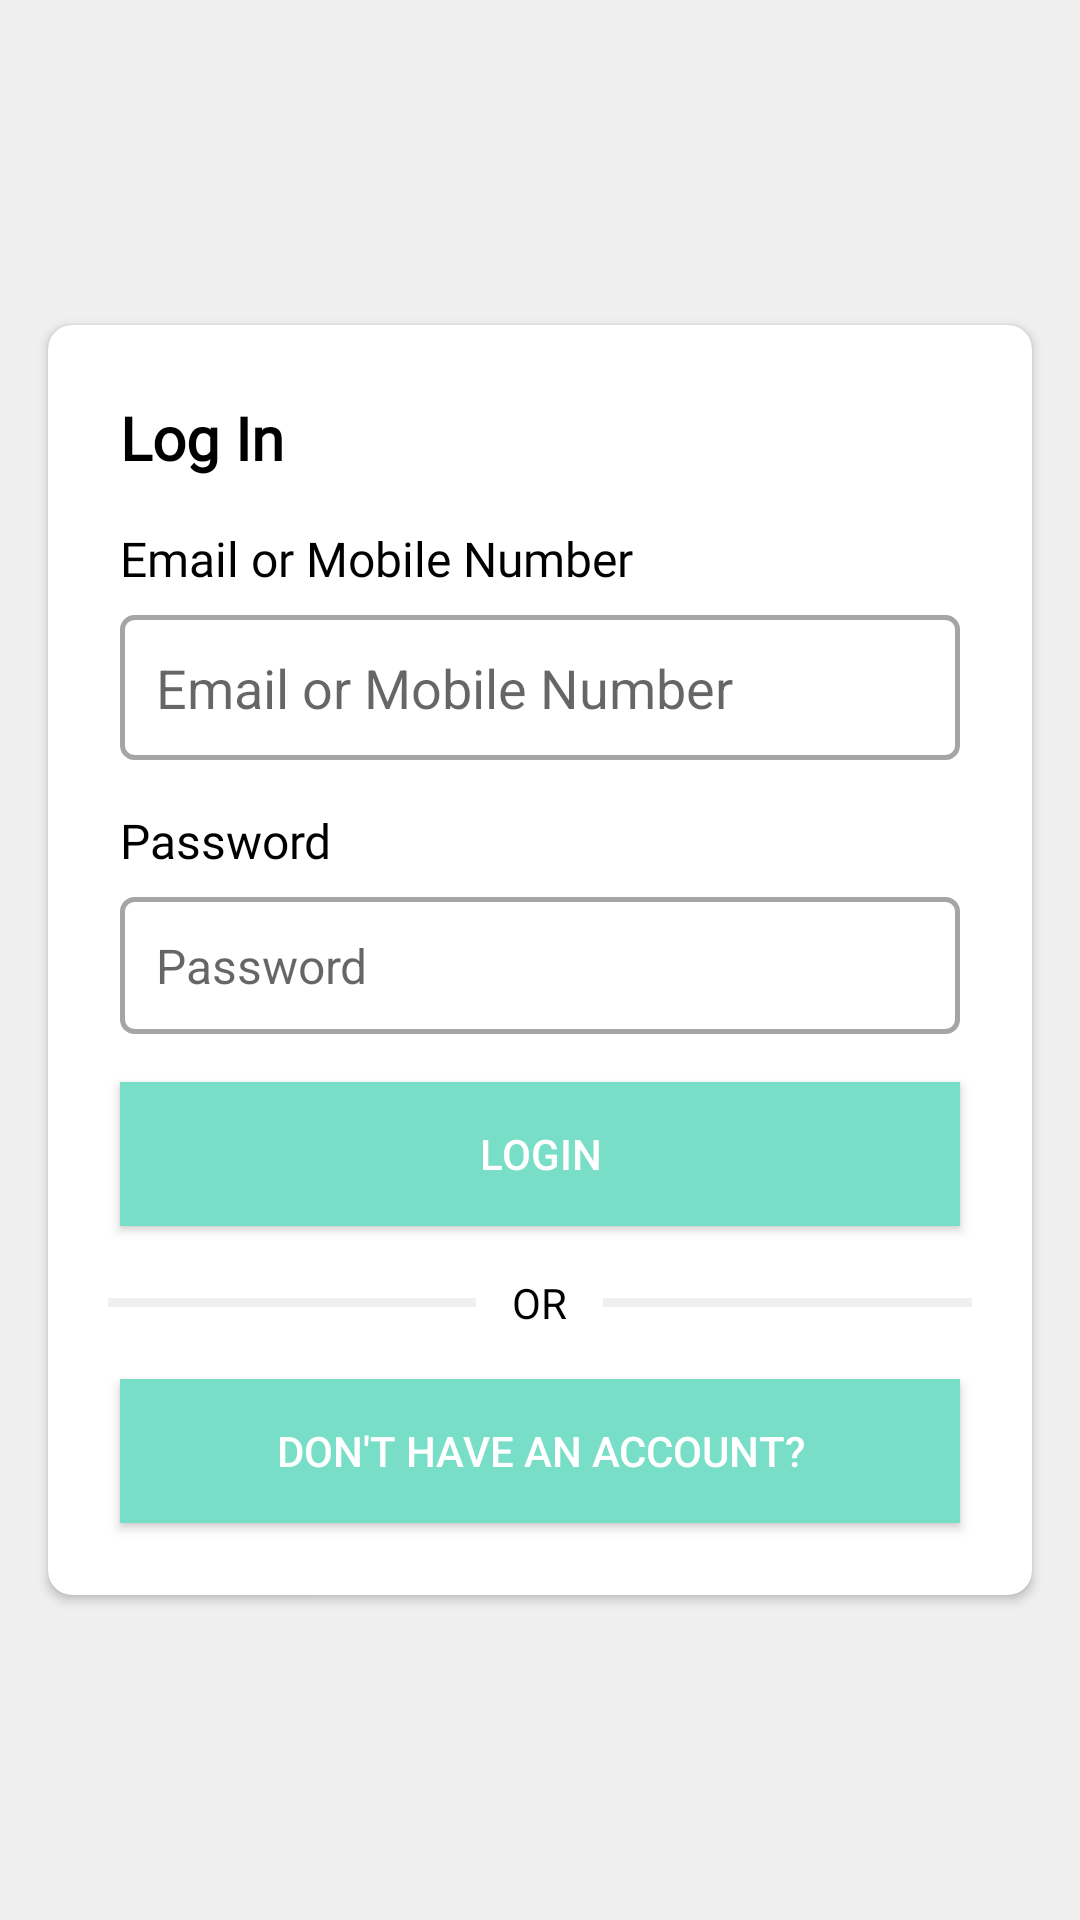

The Android layout XML behind this screen, and the referenced resources:
<!-- AndroidManifest.xml: application theme Theme.AppCompat.Light.NoActionBar -->
<!-- res/layout/activity_login.xml -->
<?xml version="1.0" encoding="utf-8"?>
<RelativeLayout xmlns:android="http://schemas.android.com/apk/res/android"
    xmlns:app="http://schemas.android.com/apk/res-auto"
    xmlns:tools="http://schemas.android.com/tools"
    android:layout_width="match_parent"
    android:layout_height="match_parent"
    tools:context=".activities.auth.LoginActivity"
    android:background="#EFEFEF">

    <ScrollView
        android:layout_width="match_parent"
        android:layout_height="wrap_content"
        android:layout_centerInParent="true"
        >


    <androidx.cardview.widget.CardView
        android:layout_width="match_parent"
        android:layout_height="wrap_content"
        android:layout_centerInParent="true"
        android:layout_margin="16dp"
        app:cardCornerRadius="8dp"
        >

        <LinearLayout
            android:layout_width="match_parent"
            android:layout_height="wrap_content"
            android:orientation="vertical"
            android:padding="16dp">
            <TextView
                android:layout_width="wrap_content"
                android:layout_height="wrap_content"
                android:layout_margin="8dp"
                android:text="Log In"
                android:fontFamily="@font/inter"
                android:textColor="@color/black"
                android:textSize="20sp"
                android:textFontWeight="700" />

            <TextView
                android:id="@+id/email_tv"
                android:layout_width="wrap_content"
                android:layout_height="wrap_content"
                android:layout_marginTop="8dp"
                android:layout_marginStart="8dp"
                android:text="Email or Mobile Number"
                android:fontFamily="@font/inter"
                android:textFontWeight="500"
                android:textColor="@color/black"
                android:textSize="16sp" />

            <EditText
                android:id="@+id/loginKeyLogin"
                android:layout_width="match_parent"
                android:layout_height="wrap_content"
                android:layout_margin="8dp"
                android:hint="Email or Mobile Number"
                android:inputType="textEmailAddress"
                android:background="@drawable/textfield_bg"
                android:padding="12dp"
                android:textSize="18sp" />
            <TextView
                android:id="@+id/password_tv"
                android:layout_width="wrap_content"
                android:layout_height="wrap_content"
                android:layout_marginStart="8dp"
                android:layout_marginTop="8dp"
                android:text="Password"
                android:fontFamily="@font/inter"
                android:textFontWeight="500"
                android:textColor="@color/black"
                android:textSize="16sp" />
            <EditText
                android:id="@+id/passwordLogin"
                android:layout_width="match_parent"
                android:layout_height="wrap_content"
                android:layout_margin="8dp"
                android:hint="Password"
                android:inputType="textPassword"
                android:background="@drawable/textfield_bg"
                android:padding="12dp"
                android:textSize="16sp" />

            <TextView
                android:id="@+id/errorMsg"
                android:layout_width="match_parent"
                android:layout_height="wrap_content"
                android:layout_margin="8dp"
                android:textSize="16sp"
                android:visibility="gone"
                android:padding="8dp"
                android:textColor="#E64D4E"/>

            <Button
                android:id="@+id/loginBtn"
                android:layout_width="match_parent"
                android:layout_height="48dp"
                android:layout_margin="8dp"
                android:background="#78DEC7"
                android:padding="8dp"
                android:text="Login"
                android:textColor="@color/white"/>

            <ProgressBar
                android:id="@+id/loader"
                android:layout_width="wrap_content"
                android:layout_height="wrap_content"
                android:layout_gravity="center"
                android:visibility="gone"/>

            <LinearLayout
                android:layout_width="match_parent"
                android:layout_height="wrap_content"
                android:orientation="horizontal"
                android:weightSum="2">

                <View
                    android:layout_width="0dp"
                    android:layout_height="3dp"
                    android:layout_gravity="center"
                    android:layout_margin="4dp"
                    android:layout_weight="1"
                    android:background="#EFEFEF"
                    android:padding="4dp" />

                <TextView
                    android:id="@+id/or_tv"
                    android:layout_width="wrap_content"
                    android:layout_height="wrap_content"
                    android:layout_margin="4dp"
                    android:padding="4dp"
                    android:text="OR"
                    android:textColor="@color/black"
                    android:textSize="14sp" />

                <View
                    android:layout_width="0dp"
                    android:layout_height="3dp"
                    android:layout_gravity="center"
                    android:layout_margin="4dp"
                    android:layout_weight="1"
                    android:background="#EFEFEF"
                    android:padding="4dp" />
            </LinearLayout>
            <Button
                android:id="@+id/goToRegisterBtn"
                android:layout_width="match_parent"
                android:layout_height="48dp"
                android:layout_margin="8dp"
                android:background="#78DEC7"
                android:padding="8dp"
                android:text="Don't Have An Account?"
                android:textColor="@color/white"/>

        </LinearLayout>
    </androidx.cardview.widget.CardView>

    </ScrollView>

</RelativeLayout>
<!-- resources referenced by this layout -->
<resources>
  <!-- drawable textfield_bg (drawable) -->
  <?xml version="1.0" encoding="utf-8"?>
  <shape xmlns:android="http://schemas.android.com/apk/res/android"
      android:shape="rectangle" android:padding="10dp">
      <stroke android:width="1.5dp" android:color="#A5A5A5"/>
      <corners android:radius="4dp"/>
  </shape>
  <!-- not gathered from this repository: default colours our renderer supplied (Android Studio template values) -->
  <color name="black">#FF000000</color>
  <color name="white">#FFFFFFFF</color>
</resources>
